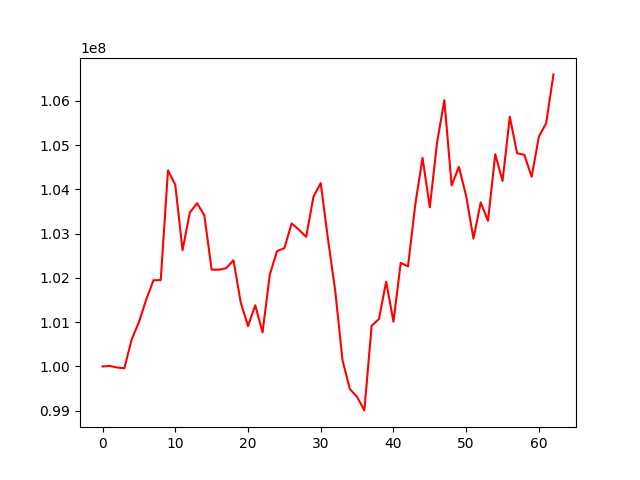

The data file committed next to this chart (first rows):
, 0
0, 100000000
1, 100010299
2, 99976959
3, 99957929
4, 100607312
5, 100999649
6, 101507335
7, 101946916
8, 101952646
9, 104432477
10, 104106739
11, 102626703
12, 103478327
13, 103689427
14, 103412515
15, 102189215
16, 102185622
17, 102221174
18, 102400564
19, 101447814
20, 100910451
21, 101381876
22, 100767836
23, 102078205
24, 102608803
25, 102671436
26, 103232638
27, 103090546
28, 102929230
29, 103836489
30, 104142569
31, 102876797
32, 101700175
33, 100137023
34, 99489402
35, 99312159
36, 99006518
37, 100919185
38, 101070644
39, 101917099
40, 101011389
41, 102340891
42, 102260873
43, 103657229
44, 104714269
45, 103597392
46, 105062424
47, 106018108
48, 104091529
49, 104511605
50, 103849898
51, 102888574
52, 103707770
53, 103291548
54, 104797804
55, 104190705
56, 105644701
57, 104819155
58, 104782036
59, 104287480
... 3 more rows
